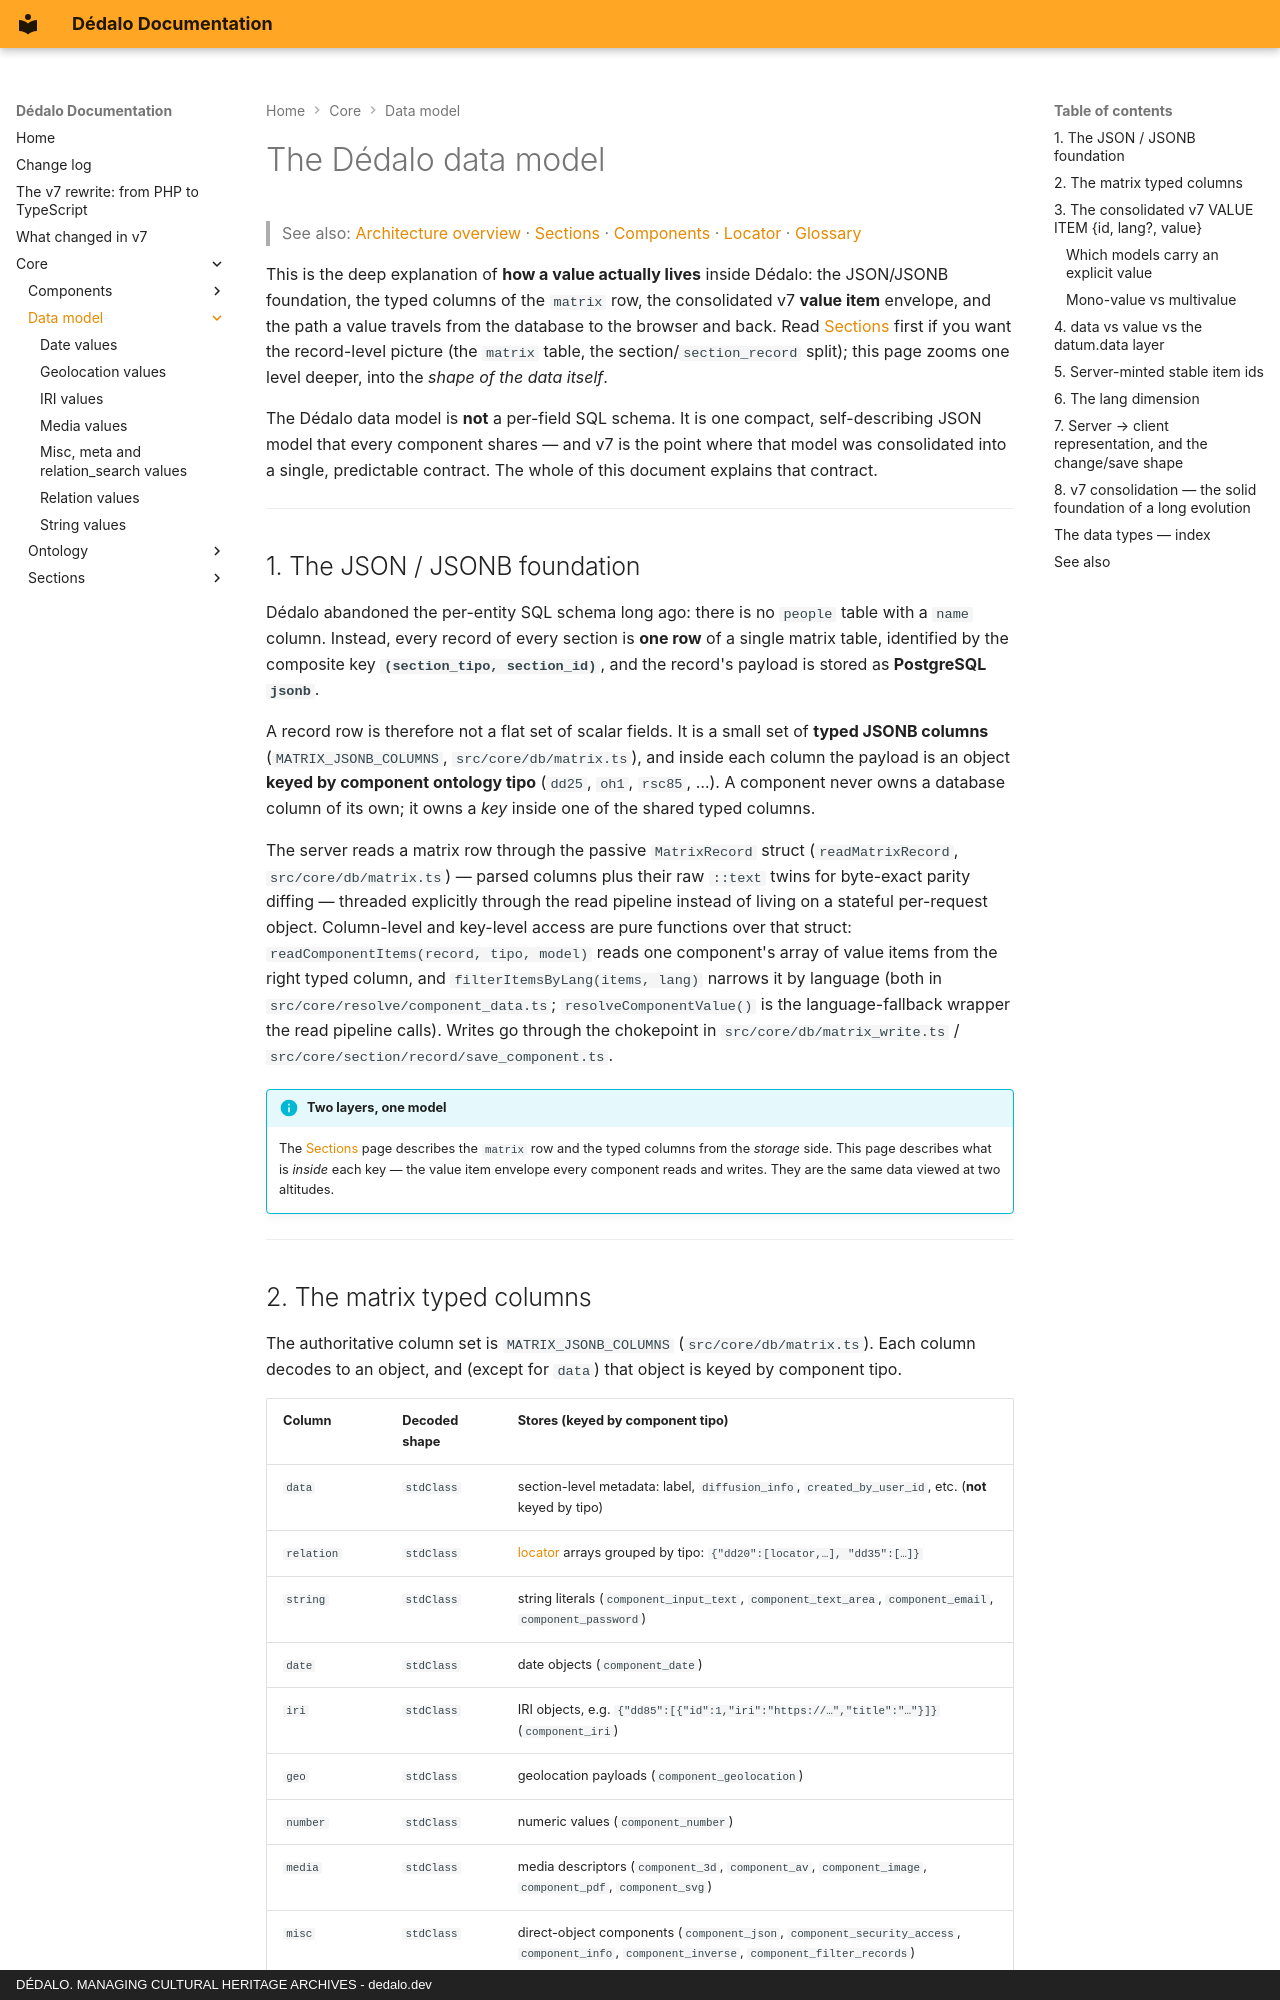

repository: dedalia-org/dedalo · page: core/data_model/index.html · generator: mkdocs · copyright: DÉDALO. MANAGING CULTURAL HERITAGE ARCHIVES - dedalo.dev

# The Dédalo data model

> See also: [Architecture overview](../architecture_overview.md) · [Sections](../sections/index.md) · [Components](../components/index.md) · [Locator](../locator.md) · [Glossary](../../understanding/glossary.md)

This is the deep explanation of **how a value actually lives** inside Dédalo: the
JSON/JSONB foundation, the typed columns of the `matrix` row, the consolidated v7
**value item** envelope, and the path a value travels from the database to the
browser and back. Read [Sections](../sections/index.md) first if you want the
record-level picture (the `matrix` table, the section/`section_record` split);
this page zooms one level deeper, into the *shape of the data itself*.

The Dédalo data model is **not** a per-field SQL schema. It is one compact,
self-describing JSON model that every component shares — and v7 is the point
where that model was consolidated into a single, predictable contract. The whole
of this document explains that contract.

---

## 1. The JSON / JSONB foundation

Dédalo abandoned the per-entity SQL schema long ago: there is no `people` table
with a `name` column. Instead, every record of every section is **one row** of a
single matrix table, identified by the composite key
**`(section_tipo, section_id)`**, and the record's payload is stored as
**PostgreSQL `jsonb`**.

A record row is therefore not a flat set of scalar fields. It is a small set of
**typed JSONB columns** (`MATRIX_JSONB_COLUMNS`, `src/core/db/matrix.ts`), and
inside each column the payload is an object **keyed by component ontology
tipo** (`dd25`, `oh1`, `rsc85`, …). A component never owns a database column of
its own; it owns a *key* inside one of the shared typed columns.

The server reads a matrix row through the passive `MatrixRecord` struct
(`readMatrixRecord`, `src/core/db/matrix.ts`) — parsed columns plus their raw
`::text` twins for byte-exact parity diffing — threaded explicitly through the
read pipeline instead of living on a stateful per-request object. Column-level
and key-level access are pure functions over that struct: `readComponentItems(record, tipo, model)`
reads one component's array of value items from the right typed column, and
`filterItemsByLang(items, lang)` narrows it by language (both in
`src/core/resolve/component_data.ts`; `resolveComponentValue()` is the
language-fallback wrapper the read pipeline calls). Writes go through the
chokepoint in `src/core/db/matrix_write.ts` / `src/core/section/record/save_component.ts`.

!!! info "Two layers, one model"
    The [Sections](../sections/index.md) page describes the `matrix` row and the
    typed columns from the *storage* side. This page describes what is *inside*
    each key — the value item envelope every component reads and writes. They are
    the same data viewed at two altitudes.

---
